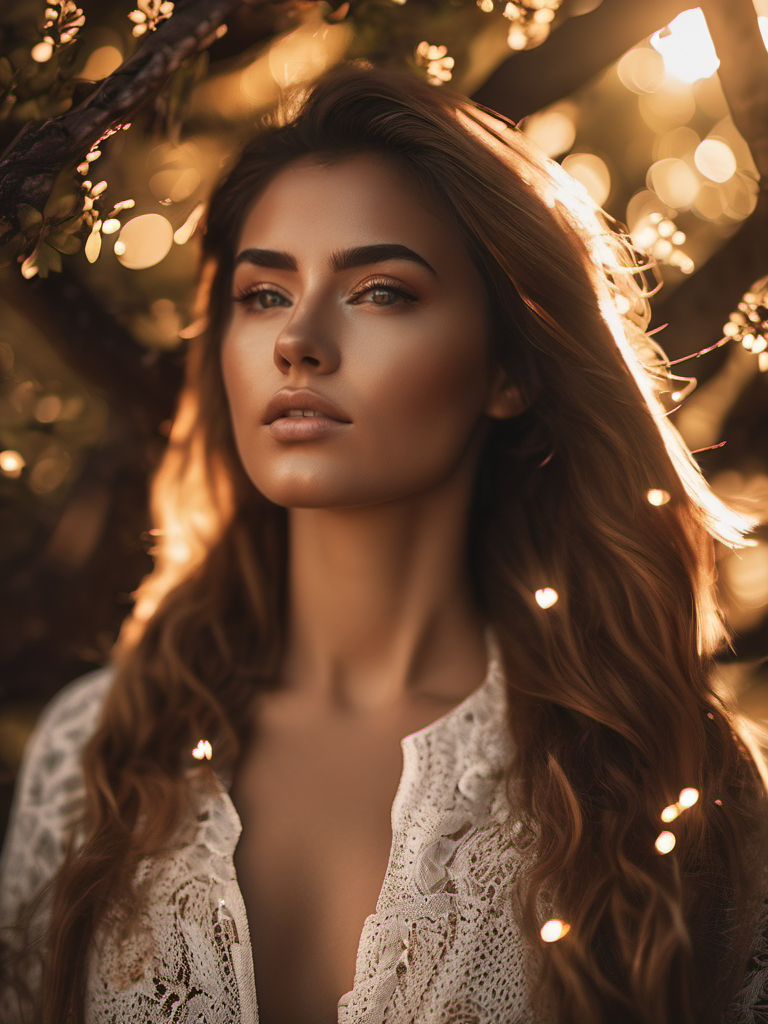
Generation parameters embedded in this image by AUTOMATIC1111 Stable Diffusion web UI or a fork of it (Forge, ...) (PNG 'parameters' text chunk):
cinematic photo 1 girl, masterpiece, best quality, high resolution, 8K, HDR, bloom, sun light, raytracing, detailed shadows, intricate tree shadow, bokeh, depth of field, film photography, film grain, glare, (wind:0.8), detailed hair, beautiful face, beautiful girl, ultra detailed eyes, cinematic lighting, (hyperdetailed:1.15), outdoors . 35mm photograph, film, bokeh, professional, 4k, highly detailed
Negative prompt: drawing, painting, crayon, sketch, graphite, impressionist, noisy, blurry, soft, deformed, ugly, (worst quality:2.00), (low quality:2.00), (normal quality:2.00), low-res,text,watermark


Steps: 20, Sampler: DPM++ 2M Karras, CFG scale: 7, Seed: 4138250173, Size: 768x1024, Model hash: 31e35c80fc, Model: sd_xl_base_1.0, Style Selector Enabled: True, Style Selector Randomize: False, Style Selector Style: Photographic, ADetailer model: face_yolov8n.pt, ADetailer confidence: 0.3, ADetailer dilate/erode: 4, ADetailer mask blur: 4, ADetailer denoising strength: 0.4, ADetailer inpaint only masked: True, ADetailer inpaint padding: 32, ADetailer version: 23.9.3, Version: v1.6.0